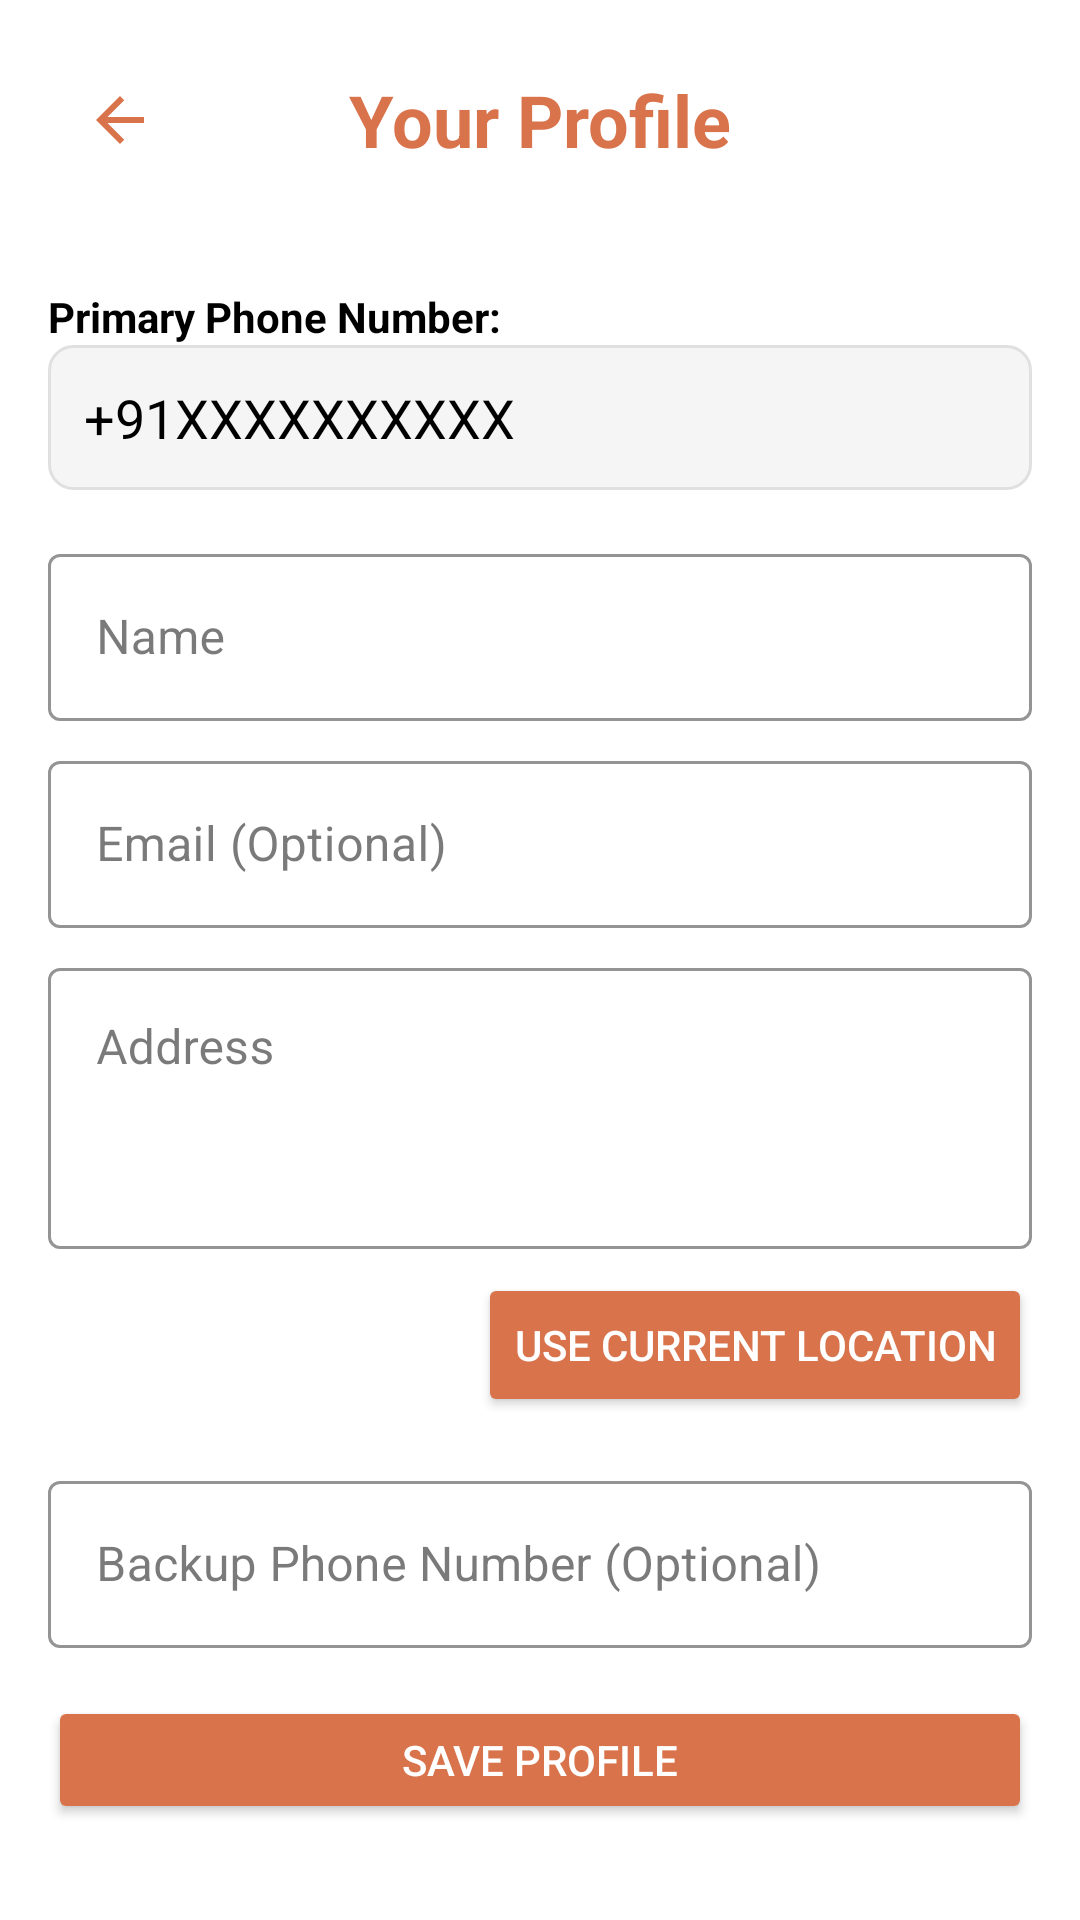

Here is an Android app screen rendered from its layout file. Give the layout XML and the strings, colors and styles it references.
<!-- AndroidManifest.xml: application theme Theme.Customer_app -->
<!-- res/layout/activity_profile.xml -->
<?xml version="1.0" encoding="utf-8"?>
<LinearLayout xmlns:android="http://schemas.android.com/apk/res/android"
    xmlns:tools="http://schemas.android.com/tools"
    xmlns:app="http://schemas.android.com/apk/res-auto"
    android:layout_width="match_parent"
    android:layout_height="match_parent"
    android:orientation="vertical"
    android:padding="16dp"
    android:background="@color/white"
    tools:context=".activities.ProfileActivity">

    
    <RelativeLayout
        android:layout_width="match_parent"
        android:layout_height="wrap_content"
        android:layout_marginBottom="24dp">

        
        <ImageView
            android:id="@+id/iv_back_arrow"
            android:layout_width="48dp"
            android:layout_height="48dp"
            android:src="@drawable/ic_arrow_back"
            android:padding="12dp"
            android:layout_alignParentStart="true"
            android:layout_centerVertical="true"
            android:contentDescription="Back button"
            android:background="?attr/selectableItemBackgroundBorderless"
            android:clickable="true"
            android:focusable="true"
            app:tint="@color/gerua_primary" />

        <TextView
            android:id="@+id/tv_profile_title"
            android:layout_width="wrap_content"
            android:layout_height="wrap_content"
            android:text="Your Profile"
            android:textSize="24sp"
            android:textStyle="bold"
            android:textColor="@color/gerua_primary"
            android:layout_centerInParent="true" />

    </RelativeLayout>

    
    <TextView
        android:layout_width="wrap_content"
        android:layout_height="wrap_content"
        android:text="Primary Phone Number:"
        android:textStyle="bold"
        android:textColor="@color/black"
        android:layout_marginTop="8dp"/>

    
    <TextView
        android:id="@+id/tv_profile_phone_number"
        android:layout_width="match_parent"
        android:layout_height="wrap_content"
        android:text="+91XXXXXXXXXX"
        android:textSize="18sp"
        android:padding="12dp"
        android:background="@drawable/bg_profile_section_light"
        android:textColor="@color/black"
        android:layout_marginBottom="16dp"/>

    
    <com.google.android.material.textfield.TextInputLayout
        android:layout_width="match_parent"
        android:layout_height="wrap_content"
        android:layout_marginBottom="8dp"
        style="@style/Widget.MaterialComponents.TextInputLayout.OutlinedBox"
        app:boxStrokeColor="@color/gerua_primary"
        app:hintTextColor="@color/gerua_primary">

        <com.google.android.material.textfield.TextInputEditText
            android:id="@+id/et_profile_name"
            android:layout_width="match_parent"
            android:layout_height="wrap_content"
            android:hint="Name"
            android:inputType="textPersonName"
            android:maxLines="1"
            android:textColor="@color/black"
            android:enabled="false"
            android:focusable="false"
            android:focusableInTouchMode="false"/>
    </com.google.android.material.textfield.TextInputLayout>

    
    <com.google.android.material.textfield.TextInputLayout
        android:layout_width="match_parent"
        android:layout_height="wrap_content"
        android:layout_marginBottom="8dp"
        style="@style/Widget.MaterialComponents.TextInputLayout.OutlinedBox"
        app:boxStrokeColor="@color/gerua_primary"
        app:hintTextColor="@color/gerua_primary">

        <com.google.android.material.textfield.TextInputEditText
            android:id="@+id/et_profile_email"
            android:layout_width="match_parent"
            android:layout_height="wrap_content"
            android:hint="Email (Optional)"
            android:inputType="textEmailAddress"
            android:maxLines="1"
            android:textColor="@color/black"
            android:enabled="false"
            android:focusable="false"
            android:focusableInTouchMode="false"/>
    </com.google.android.material.textfield.TextInputLayout>

    
    <com.google.android.material.textfield.TextInputLayout
        android:layout_width="match_parent"
        android:layout_height="wrap_content"
        android:layout_marginBottom="8dp"
        style="@style/Widget.MaterialComponents.TextInputLayout.OutlinedBox"
        app:boxStrokeColor="@color/gerua_primary"
        app:hintTextColor="@color/gerua_primary">

        <com.google.android.material.textfield.TextInputEditText
            android:id="@+id/et_profile_address"
            android:layout_width="match_parent"
            android:layout_height="wrap_content"
            android:hint="Address"
            android:inputType="textMultiLine"
            android:lines="3"
            android:gravity="top"
            android:textColor="@color/black"/>
    </com.google.android.material.textfield.TextInputLayout>

    
    <Button
        android:id="@+id/btn_use_current_location_profile"
        android:layout_width="wrap_content"
        android:layout_height="wrap_content"
        android:text="Use Current Location"
        android:layout_gravity="end"
        android:textColor="@color/white"
        android:backgroundTint="@color/gerua_primary"
        android:layout_marginBottom="16dp"/>

    
    <com.google.android.material.textfield.TextInputLayout
        android:layout_width="match_parent"
        android:layout_height="wrap_content"
        android:layout_marginBottom="16dp"
        style="@style/Widget.MaterialComponents.TextInputLayout.OutlinedBox"
        app:boxStrokeColor="@color/gerua_primary"
        app:hintTextColor="@color/gerua_primary">

        <com.google.android.material.textfield.TextInputEditText
            android:id="@+id/et_profile_backup_phone"
            android:layout_width="match_parent"
            android:layout_height="wrap_content"
            android:hint="Backup Phone Number (Optional)"
            android:inputType="phone"
            android:maxLines="1"
            android:textColor="@color/black"/>
    </com.google.android.material.textfield.TextInputLayout>

    
    <Button
        android:id="@+id/btn_save_profile"
        android:layout_width="match_parent"
        android:layout_height="wrap_content"
        android:text="Save Profile"
        android:textColor="@color/white"
        android:backgroundTint="@color/gerua_primary"
        android:layout_marginBottom="16dp"/>

    
    <ProgressBar
        android:id="@+id/progress_bar_profile"
        android:layout_width="wrap_content"
        android:layout_height="wrap_content"
        android:layout_gravity="center_horizontal"
        android:visibility="gone"
        android:indeterminateTint="@color/gerua_primary"/>

    
    <TextView
        android:id="@+id/tv_profile_message"
        android:layout_width="match_parent"
        android:layout_height="wrap_content"
        android:gravity="center_horizontal"
        android:textColor="@color/gerua_primary"
        android:textStyle="bold"
        android:visibility="gone"
        android:layout_marginTop="8dp"/>

</LinearLayout>
<!-- resources referenced by this layout -->
<resources>
  <color name="black">#000000</color>
  <color name="gerua_primary">#D8734B</color>
  <color name="white">#FFFFFF</color>
  <!-- drawable bg_profile_section_light (drawable) -->
  <?xml version="1.0" encoding="utf-8"?>
  <shape xmlns:android="http://schemas.android.com/apk/res/android">
      <solid android:color="#F5F5F5" /> 
      <corners android:radius="8dp" />
      <stroke android:width="1dp" android:color="#E0E0E0" />
  </shape>
  <!-- drawable ic_arrow_back (drawable) -->
  <?xml version="1.0" encoding="utf-8"?>
  <vector xmlns:android="http://schemas.android.com/apk/res/android"
      android:width="24dp"
      android:height="24dp"
      android:viewportWidth="24"
      android:viewportHeight="24"
      android:tint="?attr/colorControlNormal">
  
      <path
          android:fillColor="@android:color/white"
          android:pathData="M20,11H7.83l5.59,-5.59L12,4l-8,8 8,8 1.41,-1.41L7.83,13H20v-2z" />
  
  </vector>
  <style name="Theme.Customer_app" parent="Theme.MaterialComponents.DayNight.DarkActionBar">
          <item name="colorPrimary">@color/food_orange</item>
          <item name="colorPrimaryVariant">@color/food_orange_dark</item>
          <item name="colorOnPrimary">@color/white</item>
  
          <item name="colorSecondary">@color/fresh_green</item>
          <item name="colorSecondaryVariant">@color/fresh_green_dark</item>
          <item name="colorOnSecondary">@color/white</item>
  
          <item name="android:colorBackground">@color/background_light</item>
          <item name="colorSurface">@color/white</item>
          <item name="colorOnSurface">@color/text_dark</item>
          <item name="colorOnBackground">@color/text_dark</item>
  
          <item name="android:statusBarColor" tools:targetApi="l">?attr/colorPrimaryVariant</item>
          <item name="android:windowLightStatusBar" tools:targetApi="m">false</item>
  
          <item name="colorError">@color/error_red</item>
          <item name="colorOnError">@color/white</item>
  
          
          <item name="textAppearanceHeadline6">@style/TextAppearance.MaterialComponents.Headline6</item>
          <item name="textAppearanceSubtitle1">@style/TextAppearance.MaterialComponents.Subtitle1</item>
          <item name="textAppearanceBody1">@style/TextAppearance.MaterialComponents.Body1</item>
      </style>
  <color name="food_orange">#FF6B35</color>
  <color name="food_orange_dark">#E55A2B</color>
  <color name="fresh_green">#4CAF50</color>
  <color name="fresh_green_dark">#388E3C</color>
  <color name="background_light">#FAFAFA</color>
  <color name="text_dark">#212121</color>
  <color name="error_red">#F44336</color>
</resources>
